7-way image classification set "dataset-split" from GitHub (anatu/CS231n-Project-2019); label vocabulary: cardboard, compost, glass, metal, paper, plastic, trash.

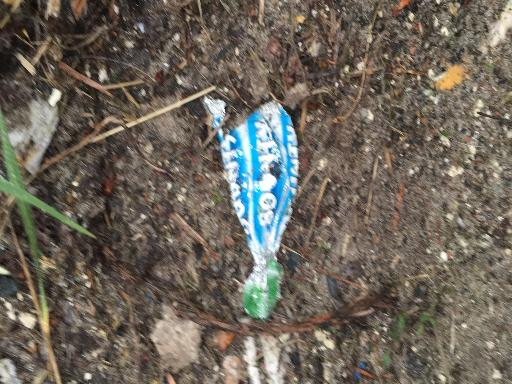
Label: trash

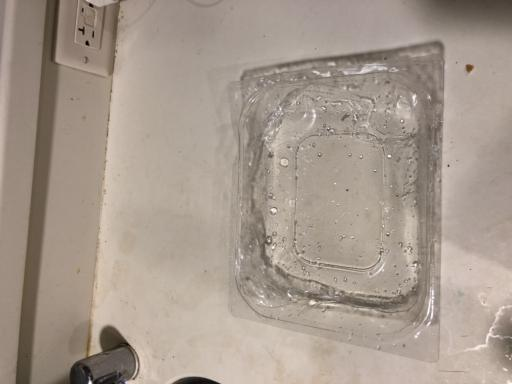
Label: plastic

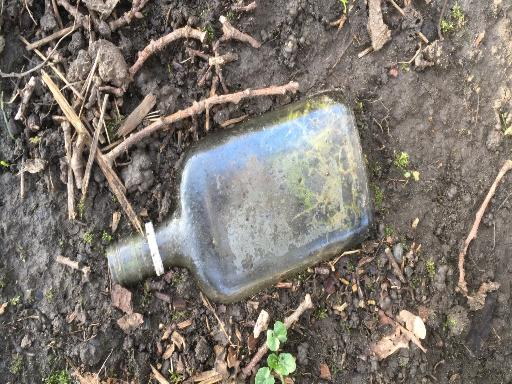
Label: glass

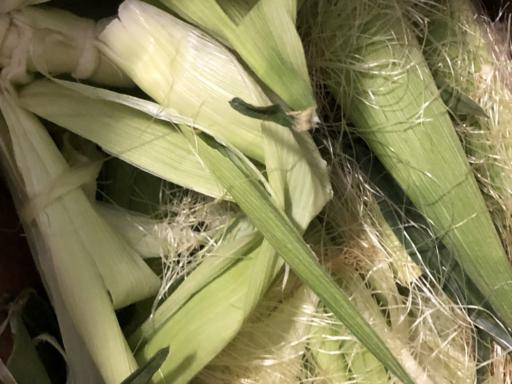
Label: compost

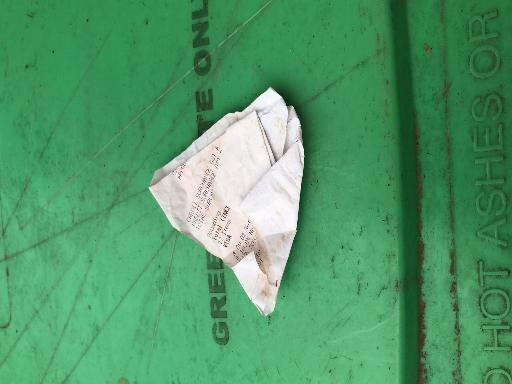
Label: paper

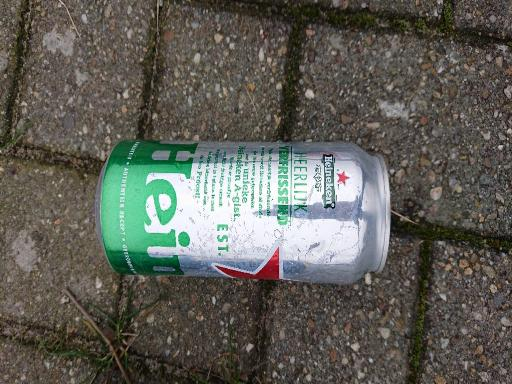
Label: metal
